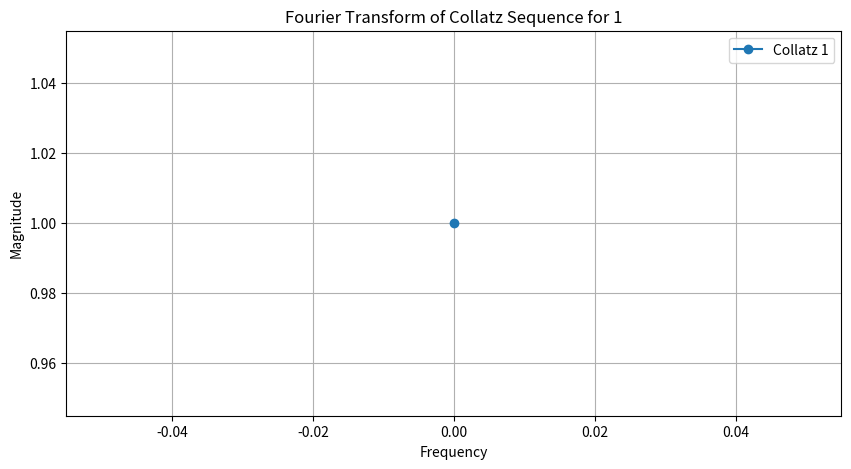
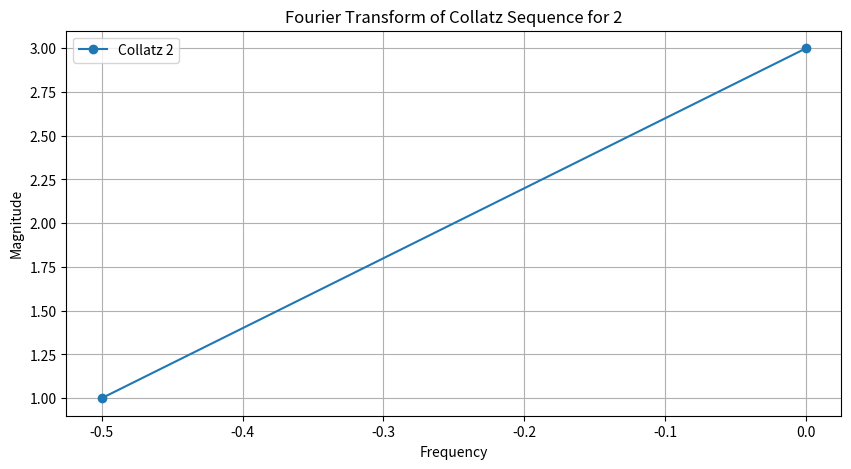
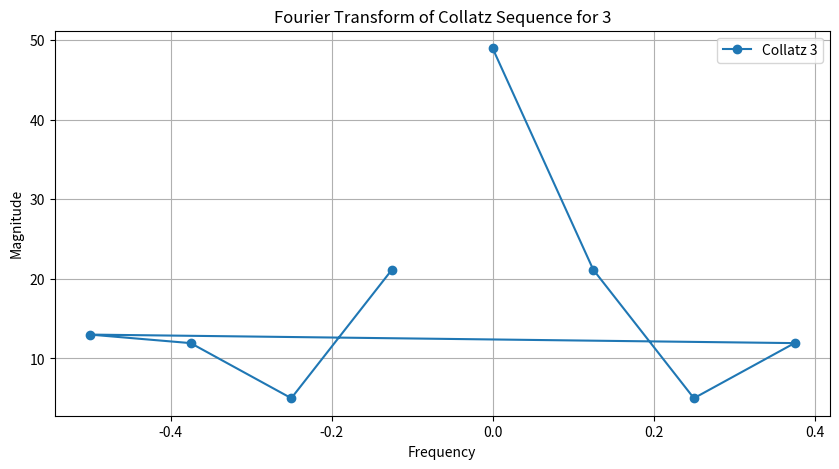
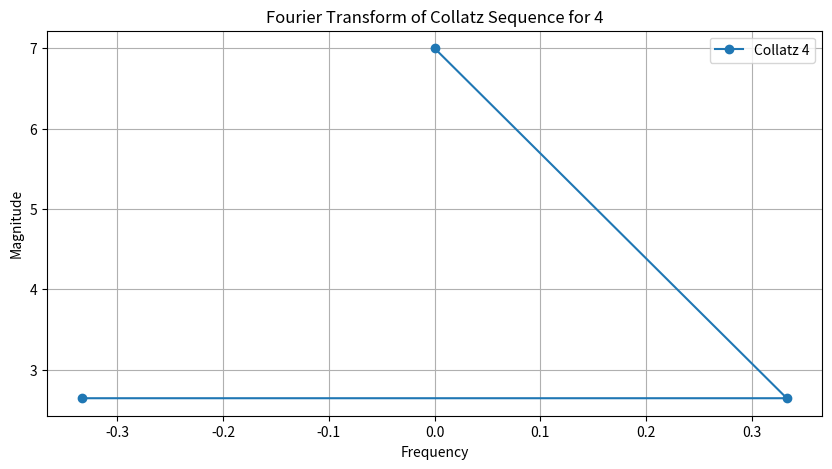
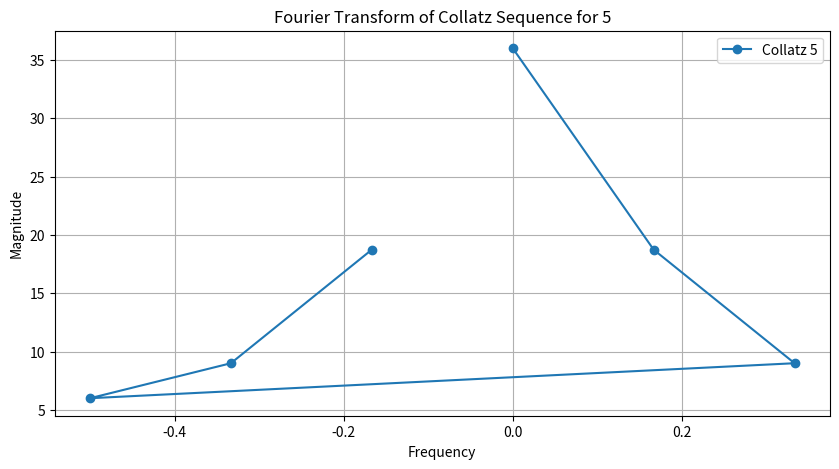
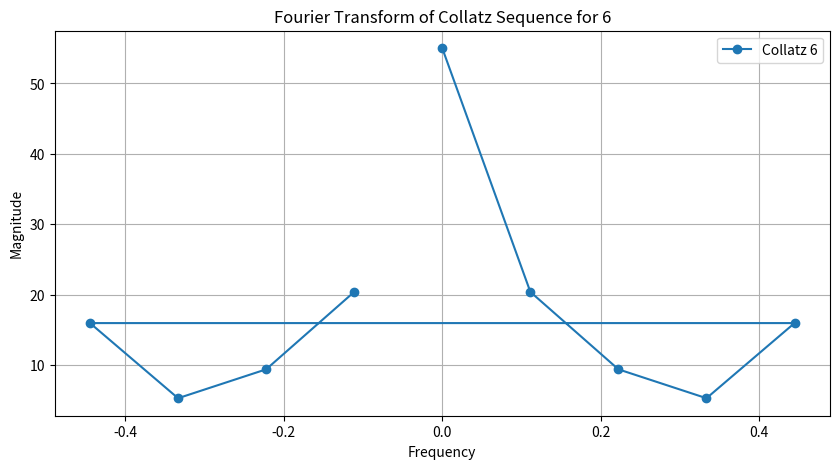
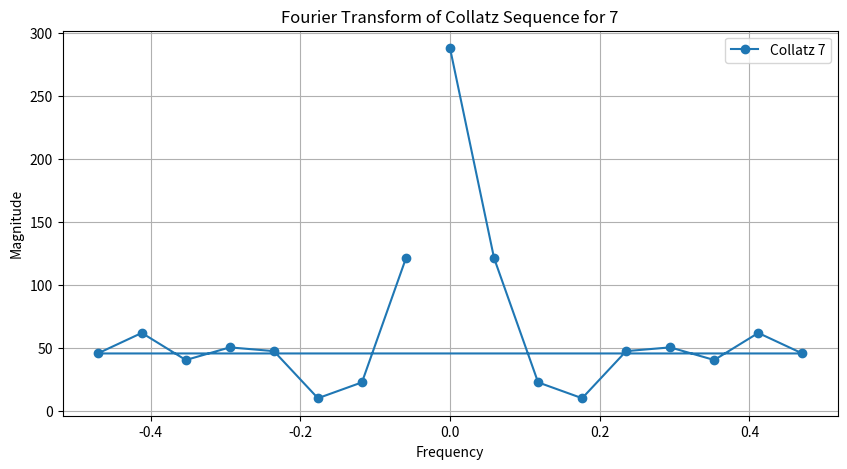
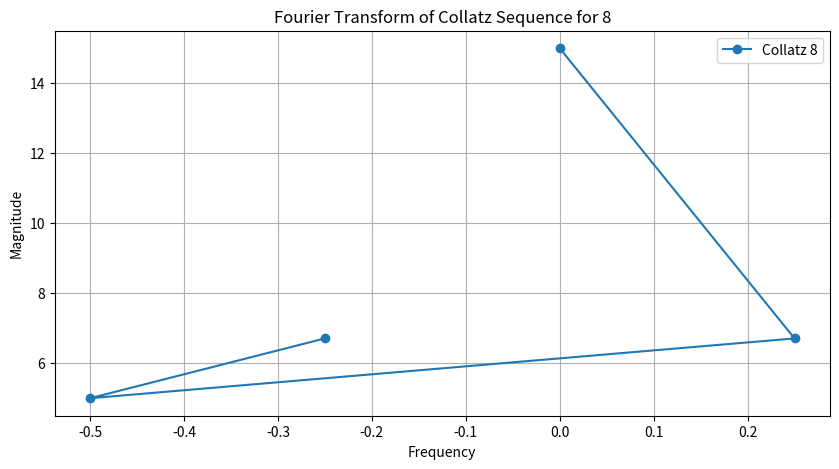
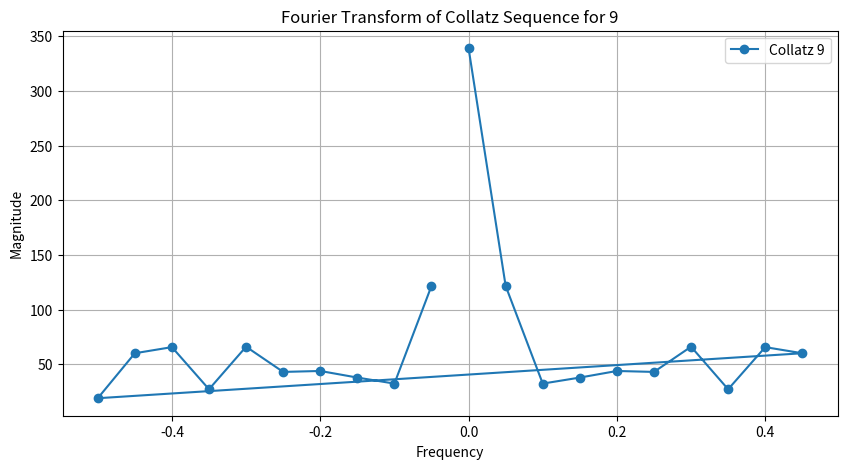
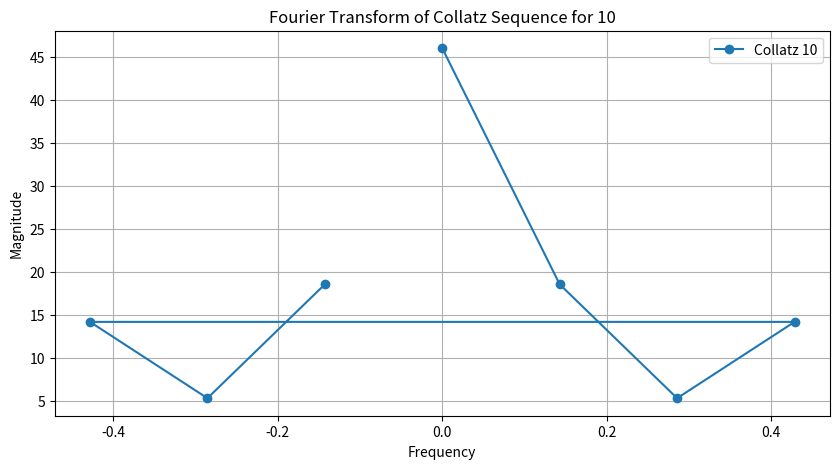
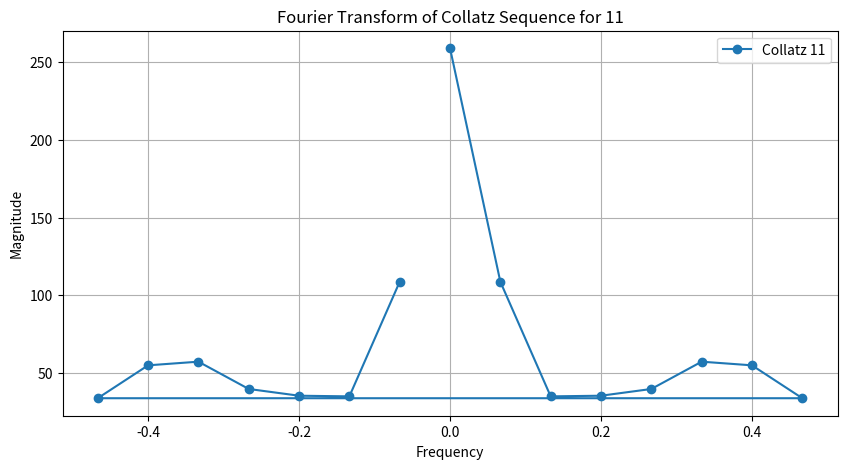
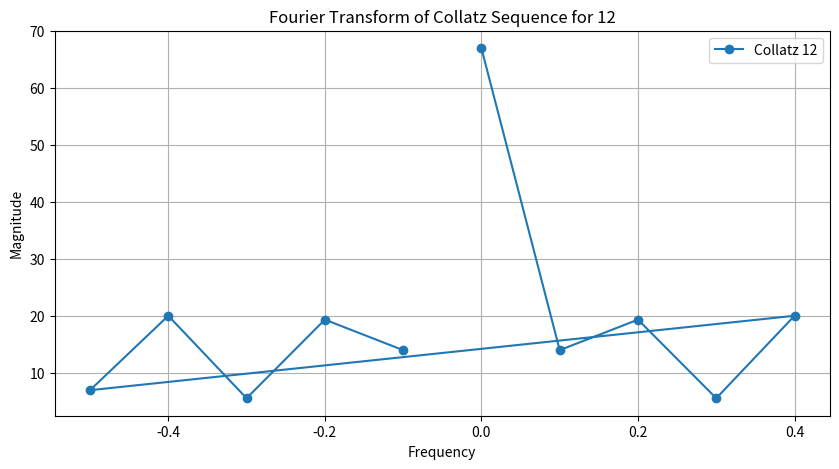
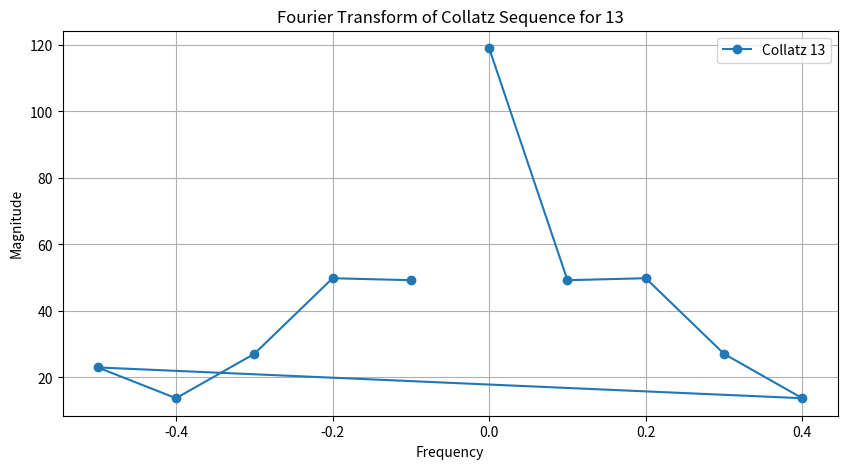
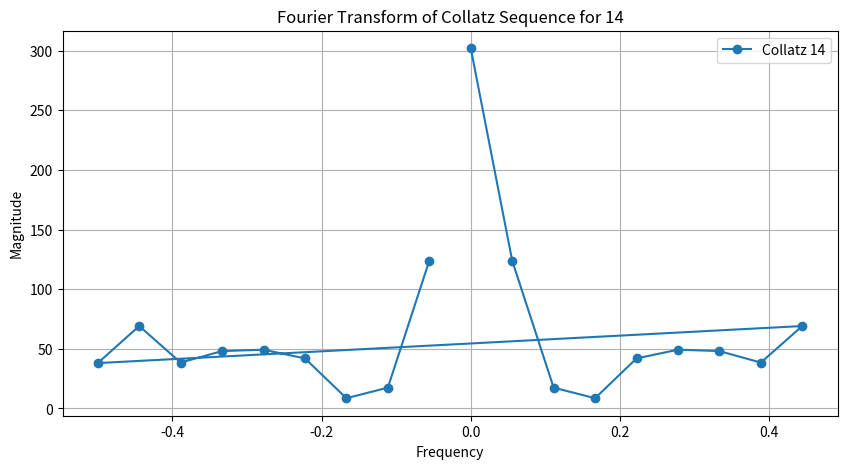
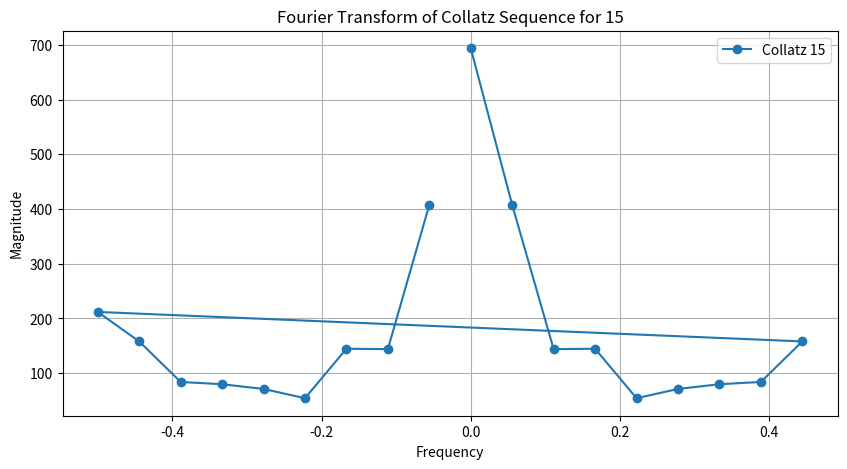
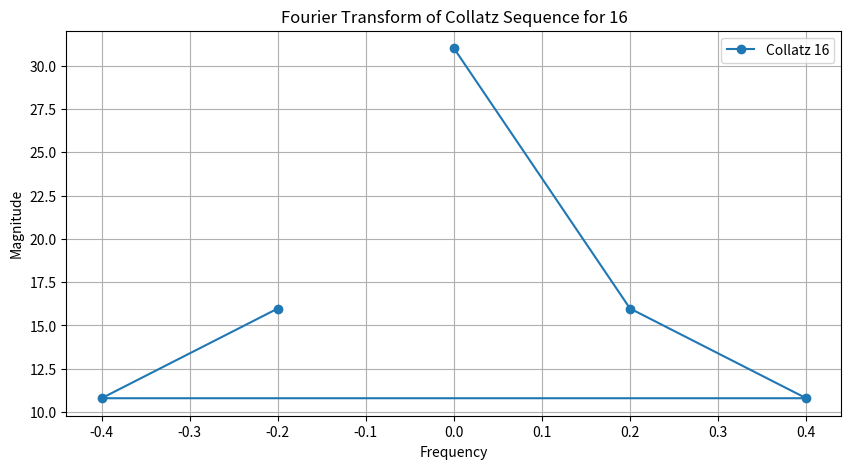

Write Python code to recreate these figures, in order.
import numpy as np
import matplotlib.pyplot as plt
from mpl_toolkits.mplot3d import Axes3D

# Function to generate Collatz sequence for a number
def generate_collatz_sequence(n):
    sequence = [n]
    while n != 1:
        if n % 2 == 0:
            n = n // 2
        else:
            n = 3 * n + 1
        sequence.append(n)
    return sequence

# Function to reduce numbers to a single-digit using modulo 9
def reduce_to_single_digit(value):
    return (value - 1) % 9 + 1

# Function to apply Fourier Transform and visualize the frequency spectrum
def apply_fourier_transform(sequence, number):
    sequence_array = np.array(sequence)
    fft_result = np.fft.fft(sequence_array)
    frequencies = np.fft.fftfreq(len(sequence_array))
    
    # Plot the FFT result
    plt.figure(figsize=(10, 5))
    plt.plot(frequencies, np.abs(fft_result), marker='o', linestyle='-', label=f"Collatz {number}")
    plt.title(f"Fourier Transform of Collatz Sequence for {number}")
    plt.xlabel("Frequency")
    plt.ylabel("Magnitude")
    plt.grid()
    plt.legend()
    plt.show()

# Apply Fourier Transform to multiple numbers
numbers_to_analyze = range(1, 21)  # Change this range for more numbers
for num in numbers_to_analyze:
    collatz_sequence = generate_collatz_sequence(num)
    apply_fourier_transform(collatz_sequence, num)
